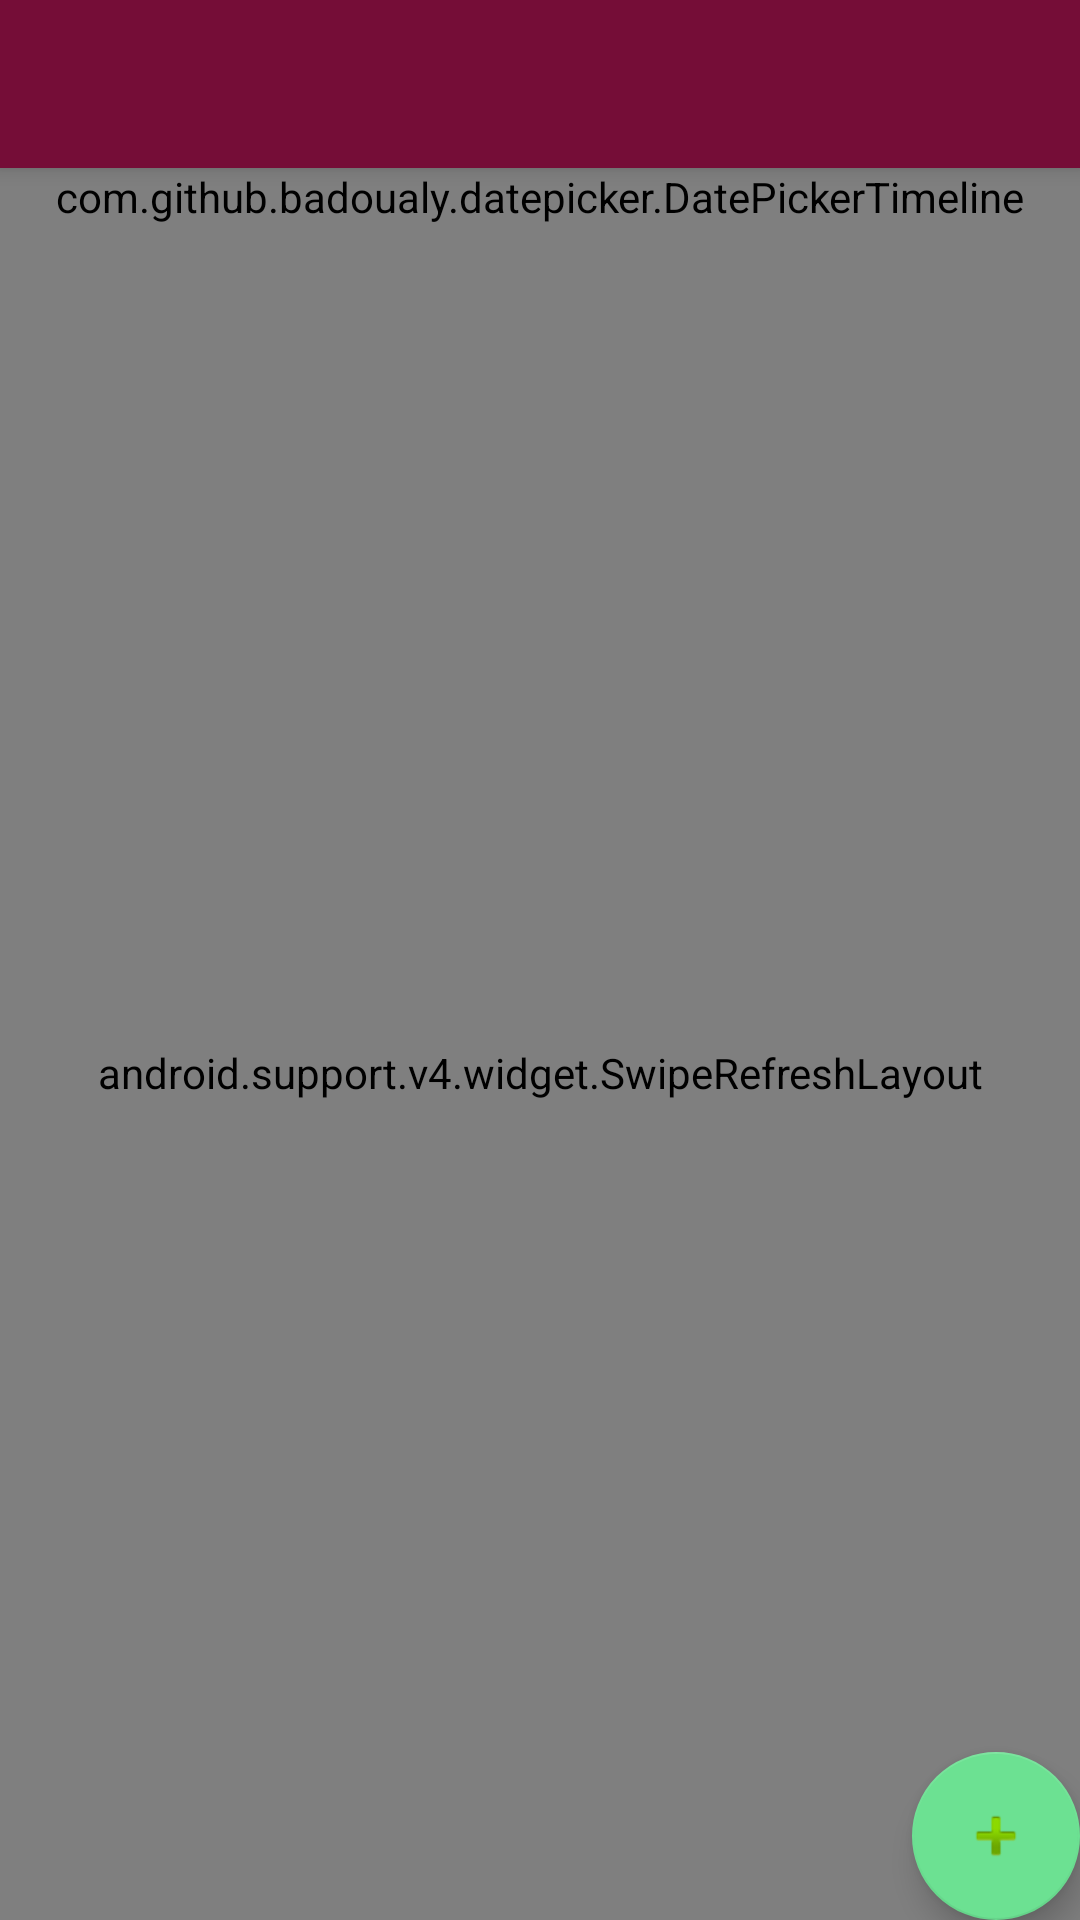

Here is an Android app screen rendered from its layout file. Give the layout XML and the strings, colors and styles it references.
<!-- AndroidManifest.xml: activity theme AppTheme.NoActionBar -->
<!-- res/layout/activity_agenda.xml -->
<?xml version="1.0" encoding="utf-8"?>
<android.support.design.widget.CoordinatorLayout xmlns:android="http://schemas.android.com/apk/res/android"
    xmlns:app="http://schemas.android.com/apk/res-auto"
    xmlns:tools="http://schemas.android.com/tools"
    android:layout_width="match_parent"
    android:layout_height="match_parent"
    tools:context="id.topapp.radinaldn.e_kinerja.activities.AgendaActivity">

    <android.support.design.widget.AppBarLayout
        android:layout_width="match_parent"
        android:layout_height="wrap_content"
        android:theme="@style/AppTheme.AppBarOverlay">

        <android.support.v7.widget.Toolbar
            android:id="@+id/toolbar"
            android:layout_width="match_parent"
            android:layout_height="?attr/actionBarSize"
            android:background="?attr/colorPrimary"
            app:popupTheme="@style/AppTheme.PopupOverlay" />

    </android.support.design.widget.AppBarLayout>

    <include layout="@layout/content_agenda" />

    <android.support.design.widget.FloatingActionButton
        android:id="@+id/fab"
        android:layout_width="wrap_content"
        android:layout_height="wrap_content"
        android:layout_gravity="bottom|end"
        android:layout_margin="@dimen/fab_margin"
        app:srcCompat="@android:drawable/ic_input_add" />

</android.support.design.widget.CoordinatorLayout>
<!-- res/layout/content_agenda.xml (included above) -->
<?xml version="1.0" encoding="utf-8"?>
<LinearLayout xmlns:android="http://schemas.android.com/apk/res/android"
    xmlns:app="http://schemas.android.com/apk/res-auto"
    xmlns:tools="http://schemas.android.com/tools"
    android:layout_width="match_parent"
    android:layout_height="match_parent"
    android:orientation="vertical"
    tools:context=".activities.KerjaActivity">

    <android.support.v7.widget.Toolbar
        android:id="@+id/toolbar_agenda"
        android:layout_width="match_parent"
        android:layout_height="wrap_content"
        android:background="?attr/colorPrimary"
        android:minHeight="?attr/actionBarSize"
        app:theme="@style/ThemeOverlay.AppCompat.Dark" />


    <com.github.badoualy.datepicker.DatePickerTimeline
        android:id="@+id/dpt_timeline"
        android:layout_width="match_parent"
        android:layout_height="wrap_content"/>

    <android.support.v4.widget.SwipeRefreshLayout
        android:layout_width="match_parent"
        android:layout_height="match_parent"
        xmlns:android="http://schemas.android.com/apk/res/android"
        xmlns:tools="http://schemas.android.com/tools"
        android:id="@+id/swipe_activity_agenda"
        tools:context=".activities.AgendaActivity">



        <RelativeLayout xmlns:android="http://schemas.android.com/apk/res/android"
            xmlns:app="http://schemas.android.com/apk/res-auto"
            xmlns:tools="http://schemas.android.com/tools"
            android:layout_width="match_parent"
            android:layout_height="wrap_content">

            <android.support.v7.widget.RecyclerView
                xmlns:android="http://schemas.android.com/apk/res/android"
                android:id="@+id/recyclerView"
                android:layout_width="match_parent"
                android:layout_height="match_parent"
                android:layout_centerHorizontal="true"
                android:layout_centerVertical="true" />

            <ProgressBar
                android:id="@+id/progressBarLoading"
                style="?android:attr/progressBarStyle"
                android:layout_width="wrap_content"
                android:layout_height="wrap_content"
                android:layout_centerHorizontal="true"
                android:layout_centerVertical="true"
                android:visibility="gone" />

        </RelativeLayout>

    </android.support.v4.widget.SwipeRefreshLayout>

</LinearLayout>
<!-- resources referenced by this layout -->
<resources>
  <style name="AppTheme.AppBarOverlay" parent="ThemeOverlay.AppCompat.Dark.ActionBar" />
  <style name="AppTheme.PopupOverlay" parent="ThemeOverlay.AppCompat.Light" />
  <style name="AppTheme.NoActionBar">
          <item name="windowActionBar">false</item>
          <item name="windowNoTitle">true</item>
      </style>
</resources>
